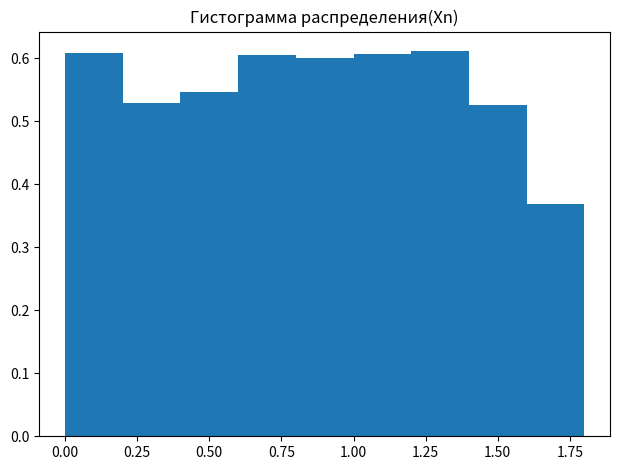
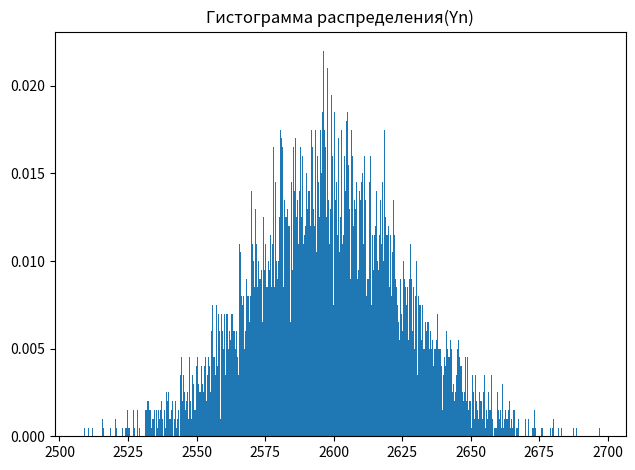
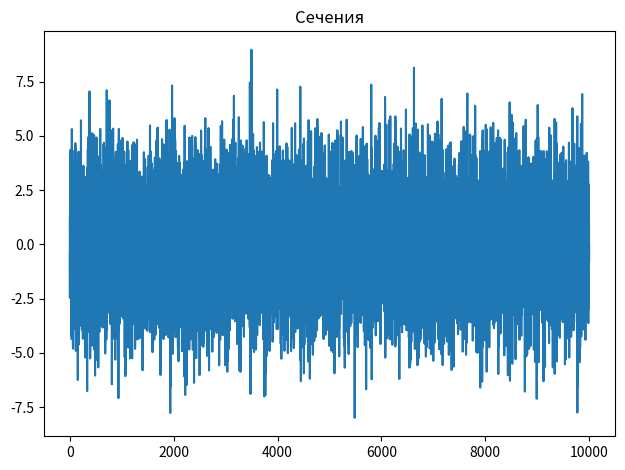
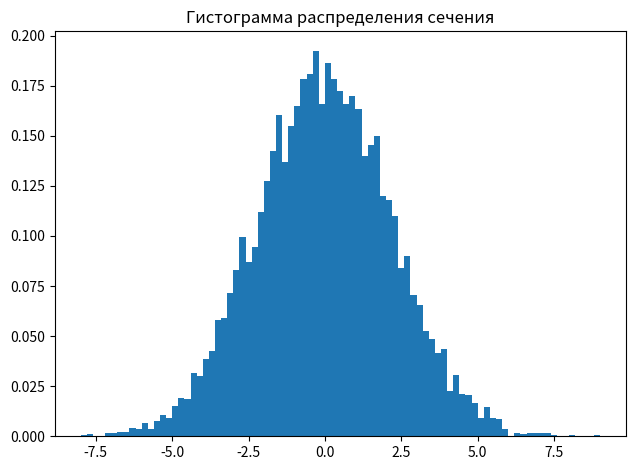
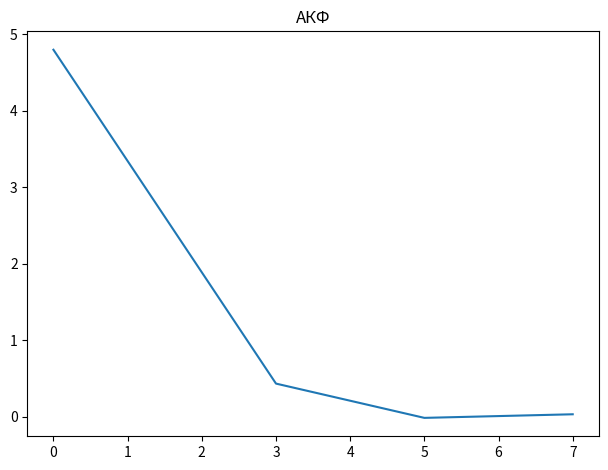
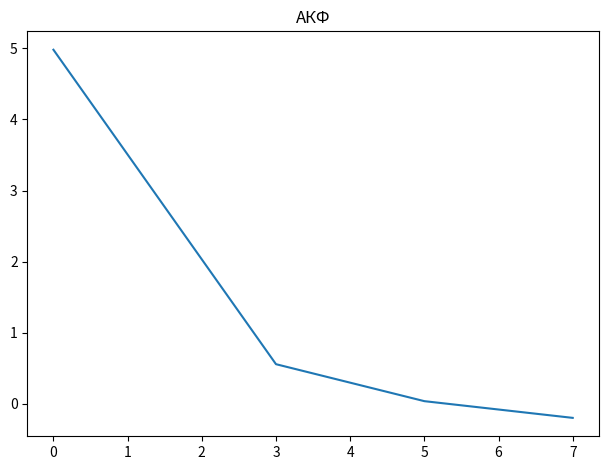

The script that saved these images, in order:
import numpy as np
from matplotlib import pyplot as plt


def get_pdf(xn, left, right, step):
    bins_edges = np.arange(left, right + step, step)
    bins_centers = bins_edges[:-1] + step / 2
    bins_counters = np.zeros_like(bins_centers)

    norv_val = len(xn) * step
    for x in xn:
        for i in range(len(bins_edges) - 1):
            if bins_edges[i] <= x < bins_edges[i + 1]:
                bins_counters[i] += 1
                break

    bins_counters /= norv_val
    return bins_counters, bins_centers


# Task 1
m = 0
var = 3
s = np.sqrt(var)
t = np.linspace(m, var, 3000)

xn = np.random.uniform(m, s, len(t))
step = 0.2

bins_counters, bins_centers = get_pdf(xn, np.min(xn), np.max(xn), step)

plt.figure(1, label="Гистограмма распределения(Xn)")
plt.title("Гистограмма распределения(Xn)")
plt.tight_layout()
plt.bar(bins_centers, bins_counters, step)


Yn = []
for i in range(1, 10001):
    Yn.append(np.sum(np.random.uniform(m, s, len(t))))

bins_counters_yn, bins_centers_yn = get_pdf(Yn, np.min(Yn), np.max(Yn), step)

plt.figure(2, label="Гистограмма распределения(Yn)")
plt.title("Гистограмма распределения(Yn)")
plt.tight_layout()
plt.bar(bins_centers_yn, bins_counters_yn, step)

# Task 2
xn1 = []
sechenie = []
for i in range(10000):
    xn = np.random.normal(m, s, len(t))
    xn1.append(np.convolve(xn, [1, 0.7, 0.3, 0.1, 0.05]))

for i in range(len(xn1)):
    sechenie.append(xn1[i][40])

plt.figure(3, label="Сечения")
plt.title("Сечения")
plt.tight_layout()
plt.plot(sechenie)

bins_counters_sech, bins_centers_sech = get_pdf(
    sechenie, np.min(sechenie), np.max(sechenie), step
)

plt.figure(4, label="Гистограмма распределения сечения")
plt.title("Гистограмма распределения сечения")
plt.tight_layout()
plt.bar(bins_centers_sech, bins_counters_sech, step)

offset = [0, 3, 5, 7]
Bx = []
for i in range(len(xn1)):
    for j in offset:
        Bx.append(xn1[i][40] * xn1[i][40 + j])

Bx_0 = np.sum(Bx[0 :: len(offset)]) / len(xn1)
Bx_3 = np.sum(Bx[1 :: len(offset)]) / len(xn1)
Bx_5 = np.sum(Bx[2 :: len(offset)]) / len(xn1)
Bx_7 = np.sum(Bx[3 :: len(offset)]) / len(xn1)

akf_val = [Bx_0, Bx_3, Bx_5, Bx_7]

plt.figure(5, label="АКФ")
plt.title("АКФ")
plt.tight_layout()
plt.plot(offset, akf_val)

interv_corr = np.sum(akf_val) / akf_val[0]
print(f"Интервал корреляции: {interv_corr}")

# Task 3
xn_1_ed = xn1[0]
B_n = []
for of in offset:
    tmp = 0
    for i in range(len(xn_1_ed) - len(offset)):
        tmp += xn_1_ed[i] * xn_1_ed[i - of]
    B_n.append(tmp / (len(xn_1_ed) - len(offset)))

plt.figure(6, label="АКФ по одной реализации")
plt.title("АКФ")
plt.tight_layout()
plt.plot(offset, B_n)

plt.show()
